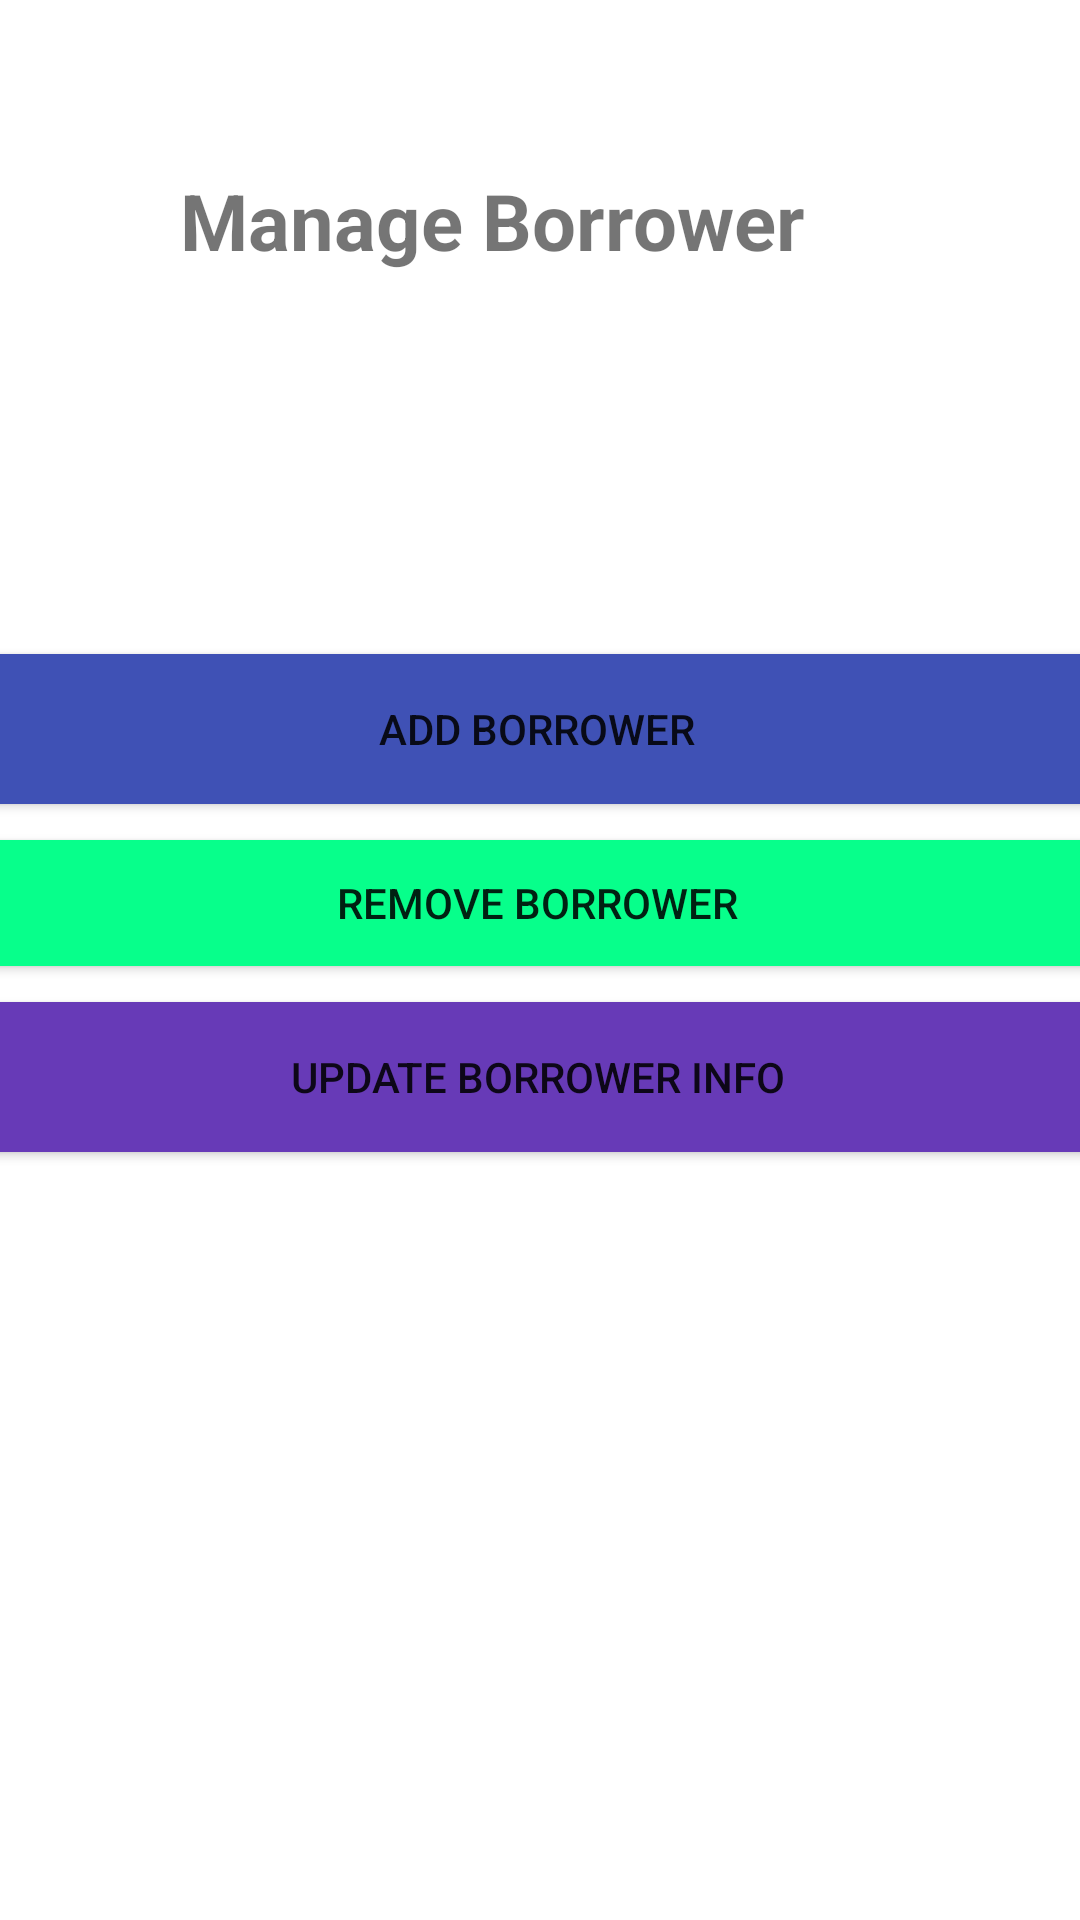

Here is an Android app screen rendered from its layout file. Give the layout XML and the strings, colors and styles it references.
<!-- AndroidManifest.xml: application theme Theme.ViaLibrary -->
<!-- res/layout/activity_manage_borrower.xml -->
<?xml version="1.0" encoding="utf-8"?>
<androidx.constraintlayout.widget.ConstraintLayout xmlns:android="http://schemas.android.com/apk/res/android"
    xmlns:app="http://schemas.android.com/apk/res-auto"
    xmlns:tools="http://schemas.android.com/tools"
    android:layout_width="match_parent"
    android:layout_height="match_parent">

    <TextView
        android:id="@+id/textView"
        android:layout_width="240dp"
        android:layout_height="36dp"
        android:layout_marginTop="56dp"
        android:text="Manage Borrower"
        android:textSize="26sp"
        android:textStyle="bold"
        app:layout_constraintEnd_toEndOf="parent"
        app:layout_constraintStart_toStartOf="parent"
        app:layout_constraintTop_toTopOf="parent" />

    <LinearLayout
        android:layout_width="403dp"
        android:layout_height="310dp"
        android:layout_marginStart="1dp"
        android:layout_marginEnd="1dp"
        android:layout_marginBottom="1dp"
        android:orientation="vertical"
        app:layout_constraintBottom_toBottomOf="parent"
        app:layout_constraintEnd_toEndOf="parent"
        app:layout_constraintHorizontal_bias="0.529"
        app:layout_constraintStart_toStartOf="parent"
        app:layout_constraintTop_toBottomOf="@+id/textView"
        app:layout_constraintVertical_bias="0.507">

        <Button
            android:id="@+id/textView3"
            android:layout_width="match_parent"
            android:layout_height="62dp"
            android:text="Add Borrower"
            app:backgroundTint="#3F51B5" />

        <Button
            android:id="@+id/textView4"
            android:layout_width="match_parent"
            android:layout_height="54dp"
            android:color="@color/purple_200"
            android:text="Remove Borrower"
            app:backgroundTint="#07FF8B" />

        <Button
            android:id="@+id/textView5"
            android:layout_width="match_parent"
            android:layout_height="62dp"
            android:text="Update Borrower Info"
            app:backgroundTint="#673AB7" />
    </LinearLayout>

</androidx.constraintlayout.widget.ConstraintLayout>
<!-- resources referenced by this layout -->
<resources>
  <style name="Theme.ViaLibrary" parent="Theme.MaterialComponents.DayNight.DarkActionBar">
          
          <item name="colorPrimary">@color/purple_500</item>
          <item name="colorPrimaryVariant">@color/purple_700</item>
          <item name="colorOnPrimary">@color/white</item>
          
          <item name="colorSecondary">@color/teal_200</item>
          <item name="colorSecondaryVariant">@color/teal_700</item>
          <item name="colorOnSecondary">@color/black</item>
          
          <item name="android:statusBarColor" tools:targetApi="l">?attr/colorPrimaryVariant</item>
          
      </style>
  <!-- not gathered from this repository: default colours our renderer supplied (Android Studio template values) -->
  <color name="purple_200">#FFBB86FC</color>
  <color name="purple_500">#FF6200EE</color>
  <color name="purple_700">#FF3700B3</color>
  <color name="teal_200">#FF03DAC5</color>
  <color name="teal_700">#FF018786</color>
  <color name="black">#FF000000</color>
  <color name="white">#FFFFFFFF</color>
</resources>
